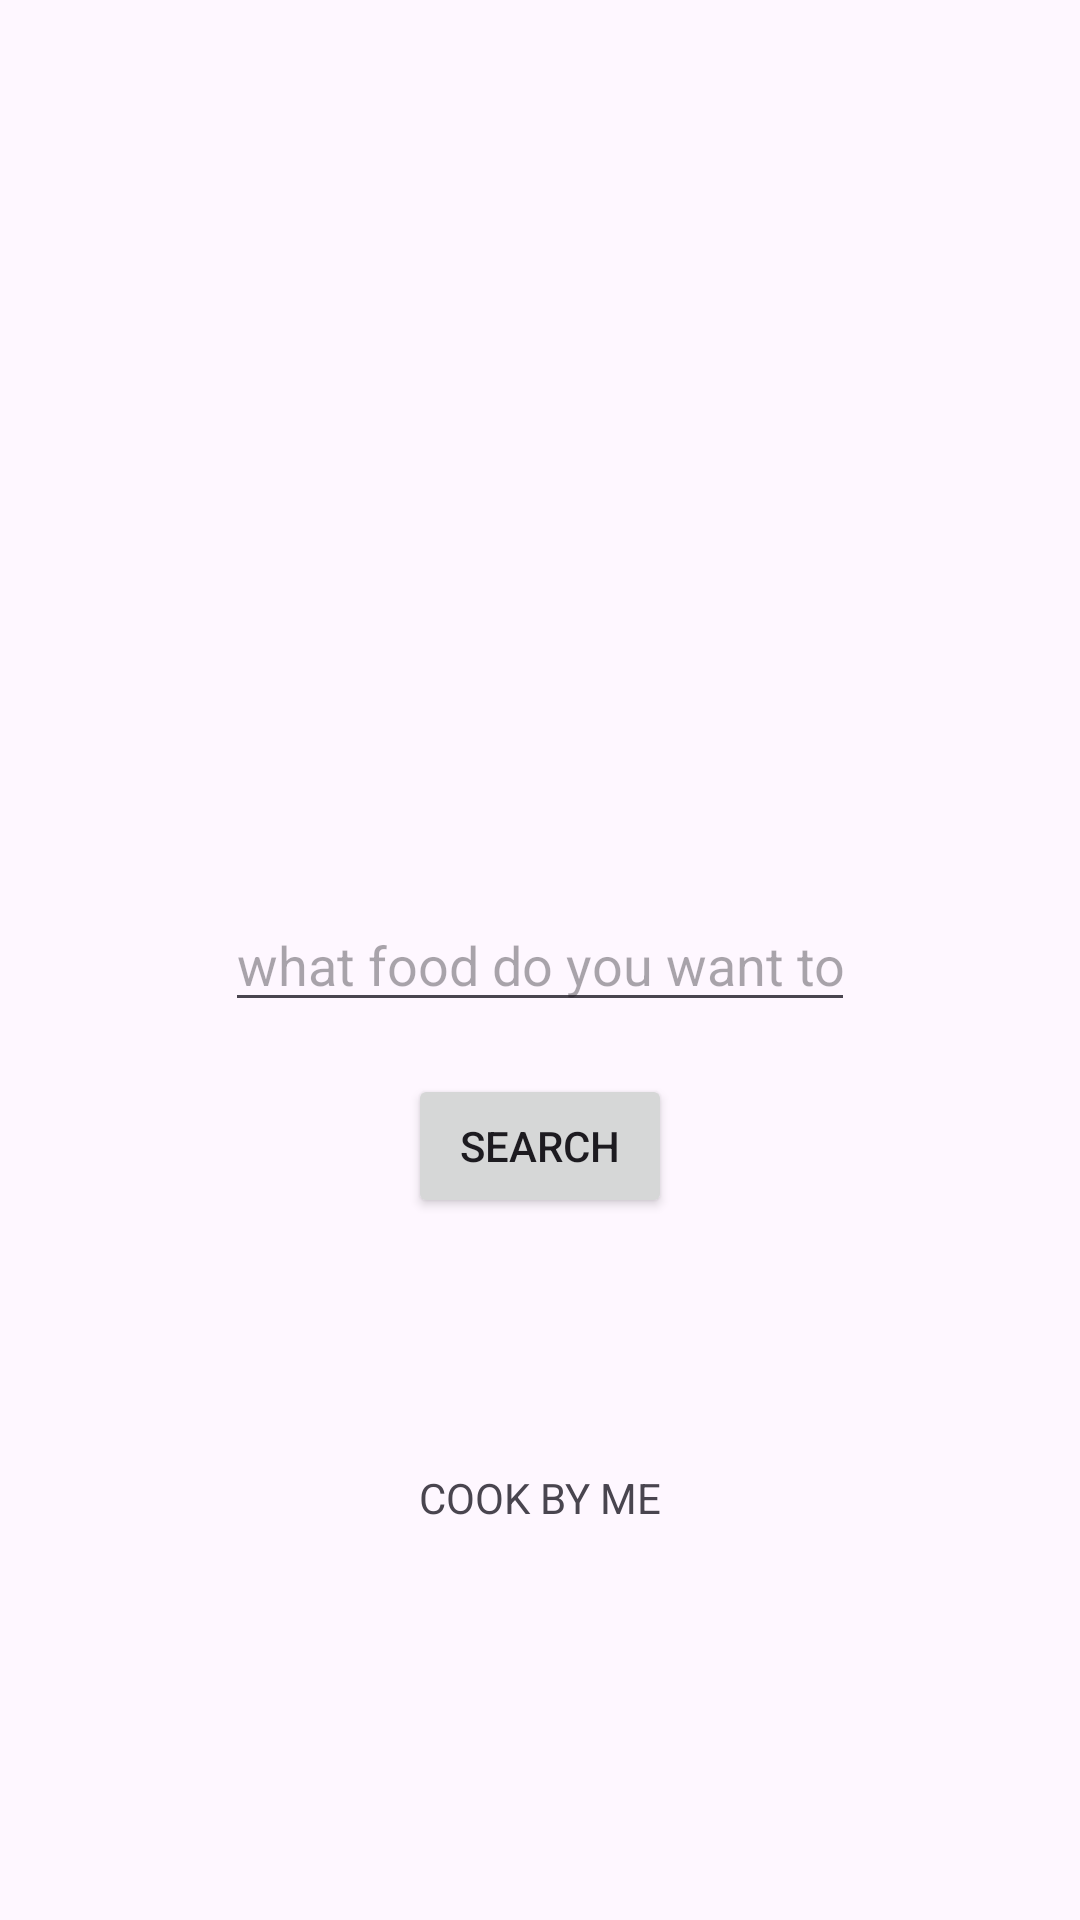

Layout XML and referenced resources for this Android screen:
<!-- AndroidManifest.xml: application theme Theme.Buildingandroid -->
<!-- res/layout/activity_main.xml -->
<?xml version="1.0" encoding="utf-8"?>
<androidx.constraintlayout.widget.ConstraintLayout xmlns:android="http://schemas.android.com/apk/res/android"
    xmlns:app="http://schemas.android.com/apk/res-auto"
    xmlns:tools="http://schemas.android.com/tools"
    android:layout_width="match_parent"
    android:layout_height="match_parent"
    tools:context=".MainActivity">

    <EditText
        android:id="@+id/et_name"
        android:layout_width="wrap_content"
        android:layout_height="wrap_content"
        android:ems="10"
        android:inputType="textPersonName"
        android:hint="what food do you want to cook?"
        app:layout_constraintBottom_toBottomOf="parent"
        app:layout_constraintEnd_toEndOf="parent"
        app:layout_constraintStart_toStartOf="parent"
        app:layout_constraintTop_toTopOf="parent" />

    <Button
        android:id="@+id/btn_submit"
        android:layout_width="wrap_content"
        android:layout_height="wrap_content"
        android:text="Search"
        app:layout_constraintBottom_toBottomOf="parent"
        app:layout_constraintEnd_toEndOf="parent"
        app:layout_constraintStart_toStartOf="parent"
        app:layout_constraintTop_toTopOf="@id/et_name"
        app:layout_constraintVertical_bias="0.2" />

    <TextView
        android:id="@+id/txt_name"
        android:layout_width="wrap_content"
        android:layout_height="wrap_content"
        android:text="COOK BY ME"
        app:layout_constraintBottom_toBottomOf="parent"
        app:layout_constraintEnd_toEndOf="parent"
        app:layout_constraintStart_toStartOf="parent"
        app:layout_constraintTop_toTopOf="@id/btn_submit"
        />

</androidx.constraintlayout.widget.ConstraintLayout>
<!-- resources referenced by this layout -->
<resources>
  <style name="Theme.Buildingandroid" parent="Base.Theme.Buildingandroid" />
  <style name="Base.Theme.Buildingandroid" parent="Theme.Material3.DayNight.NoActionBar">
          
          
      </style>
</resources>
